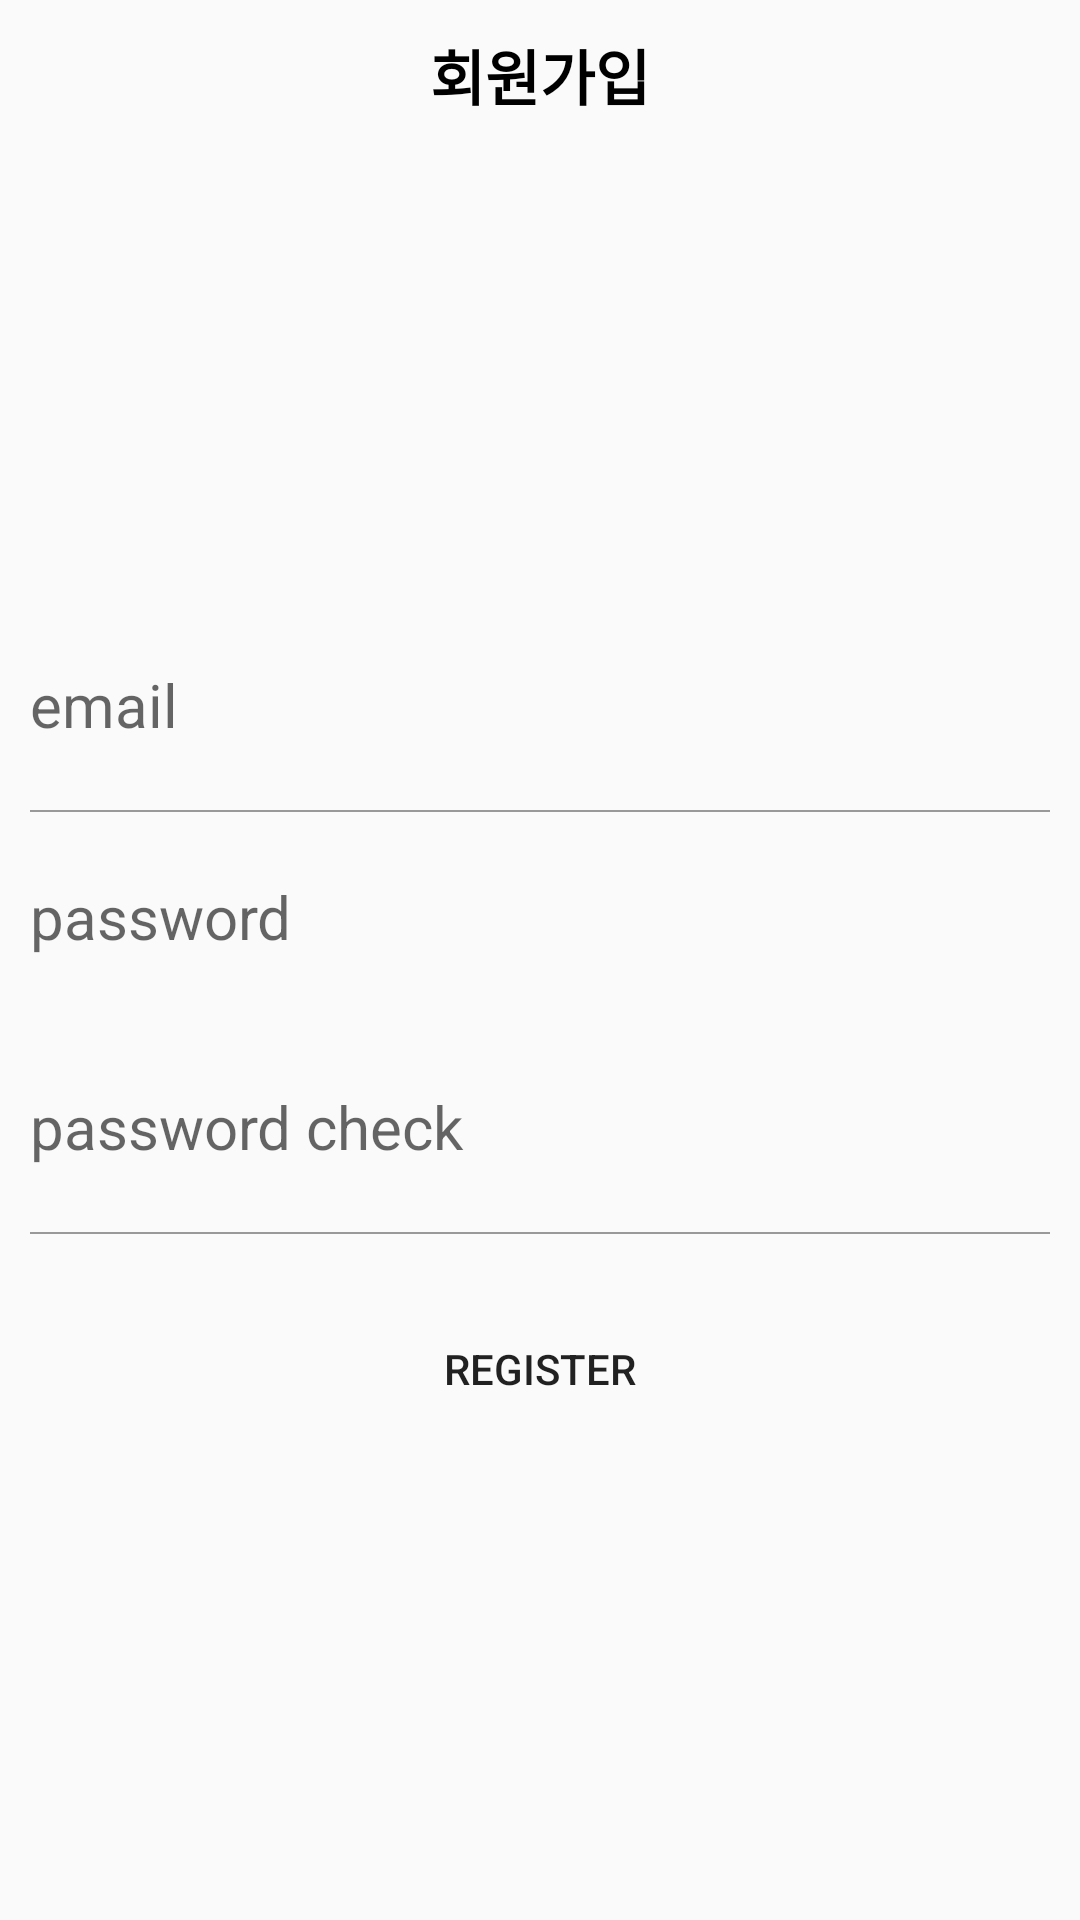

The Android layout XML behind this screen, and the referenced resources:
<!-- AndroidManifest.xml: application theme Theme.MySoloLife -->
<!-- res/layout/activity_join.xml -->
<?xml version="1.0" encoding="utf-8"?>
<layout>

    <LinearLayout xmlns:android="http://schemas.android.com/apk/res/android"
        xmlns:app="http://schemas.android.com/apk/res-auto"
        xmlns:tools="http://schemas.android.com/tools"
        android:layout_width="match_parent"
        android:layout_height="match_parent"
        android:orientation="vertical"
        tools:context=".auth.JoinActivity">


        <LinearLayout
            android:layout_width="match_parent"
            android:layout_height="150dp"
            android:background="@color/mainColor">

            <TextView
                android:layout_width="match_parent"
                android:layout_height="50dp"
                android:gravity="center"
                android:text="회원가입"
                android:textColor="#000000"
                android:textSize="20sp"
                android:textStyle="bold" />

        </LinearLayout>

        <LinearLayout
            android:layout_width="match_parent"
            android:layout_height="wrap_content"
            android:layout_marginTop="50dp"
            android:orientation="vertical">

            <EditText
                android:id="@+id/emailArea"
                style="@style/AuthEditText"
                android:layout_width="match_parent"
                android:layout_height="50dp"
                android:hint="email" />

            <LinearLayout

                android:layout_width="match_parent"
                android:layout_height="0.5dp"
                android:layout_marginLeft="10dp"
                android:layout_marginRight="10dp"
                android:background="#999999" />


            <EditText
                android:id="@+id/password1"
                style="@style/AuthEditText"
                android:layout_width="match_parent"
                android:layout_height="50dp"
                android:hint="password"
                android:inputType="textPassword" />

            <EditText
                android:id="@+id/password2"
                style="@style/AuthEditText"
                android:layout_width="match_parent"
                android:layout_height="50dp"
                android:hint="password check"
                android:inputType="textPassword" />

            <LinearLayout
                android:layout_width="match_parent"
                android:layout_height="0.5dp"
                android:layout_marginLeft="10dp"
                android:layout_marginRight="10dp"
                android:background="#999999" />

            <Button
                android:id="@+id/joinBtn"
                android:layout_width="match_parent"
                android:layout_height="50dp"
                android:layout_margin="20dp"
                android:background="@drawable/background_radius_yellow"
                android:text="Register" />


        </LinearLayout>

    </LinearLayout>
</layout>
<!-- resources referenced by this layout -->
<resources>
  <style name="AuthEditText" parent="android:Widget.EditText">
          <item name="android:background">@android:color/transparent</item>
          <item name="android:textSize">20sp</item>
          <item name="android:layout_margin">10dp</item>
  
      </style>
  <style name="Theme.MySoloLife" parent="Theme.AppCompat.Light">
          
          <item name="windowNoTitle">true</item>
          <item name="colorPrimary">@color/purple_500</item>
          <item name="colorPrimaryVariant">@color/mainColor</item>
          <item name="colorOnPrimary">@color/white</item>
          
          <item name="colorSecondary">@color/teal_200</item>
          <item name="colorSecondaryVariant">@color/teal_700</item>
          <item name="colorOnSecondary">@color/black</item>
          
          <item name="android:statusBarColor" tools:targetApi="l">?attr/colorPrimaryVariant</item>
          
      </style>
  <!-- not gathered from this repository: default colours our renderer supplied (Android Studio template values) -->
  <color name="purple_500">#FF6200EE</color>
  <color name="teal_200">#FF03DAC5</color>
  <color name="teal_700">#FF018786</color>
  <color name="black">#FF000000</color>
  <color name="white">#FFFFFFFF</color>
</resources>
